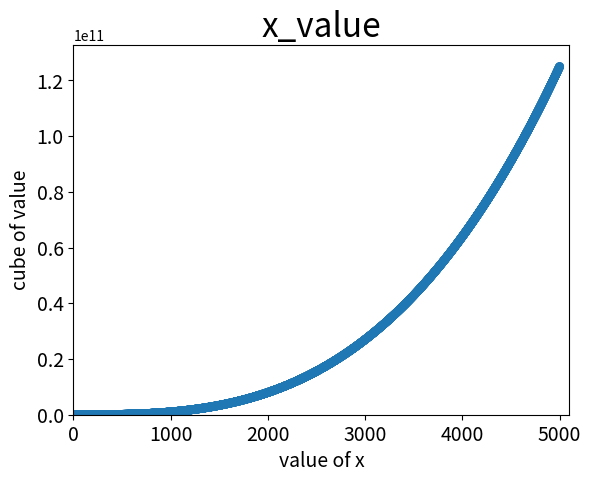

The script that saved this image:
import matplotlib.pyplot as plt

x_value = list(range(1, 5001))
y_value = [x**3 for x in x_value]

plt.scatter(x_value, y_value, edgecolors='none', s=40)

plt.title("x_value", fontsize=24)
plt.xlabel("value of x", fontsize=14)
plt.ylabel("cube of value", fontsize=14)
plt.tick_params(axis='both', labelsize=14)
plt.axis([0, 5100, 0, 5100**3])

plt.show()